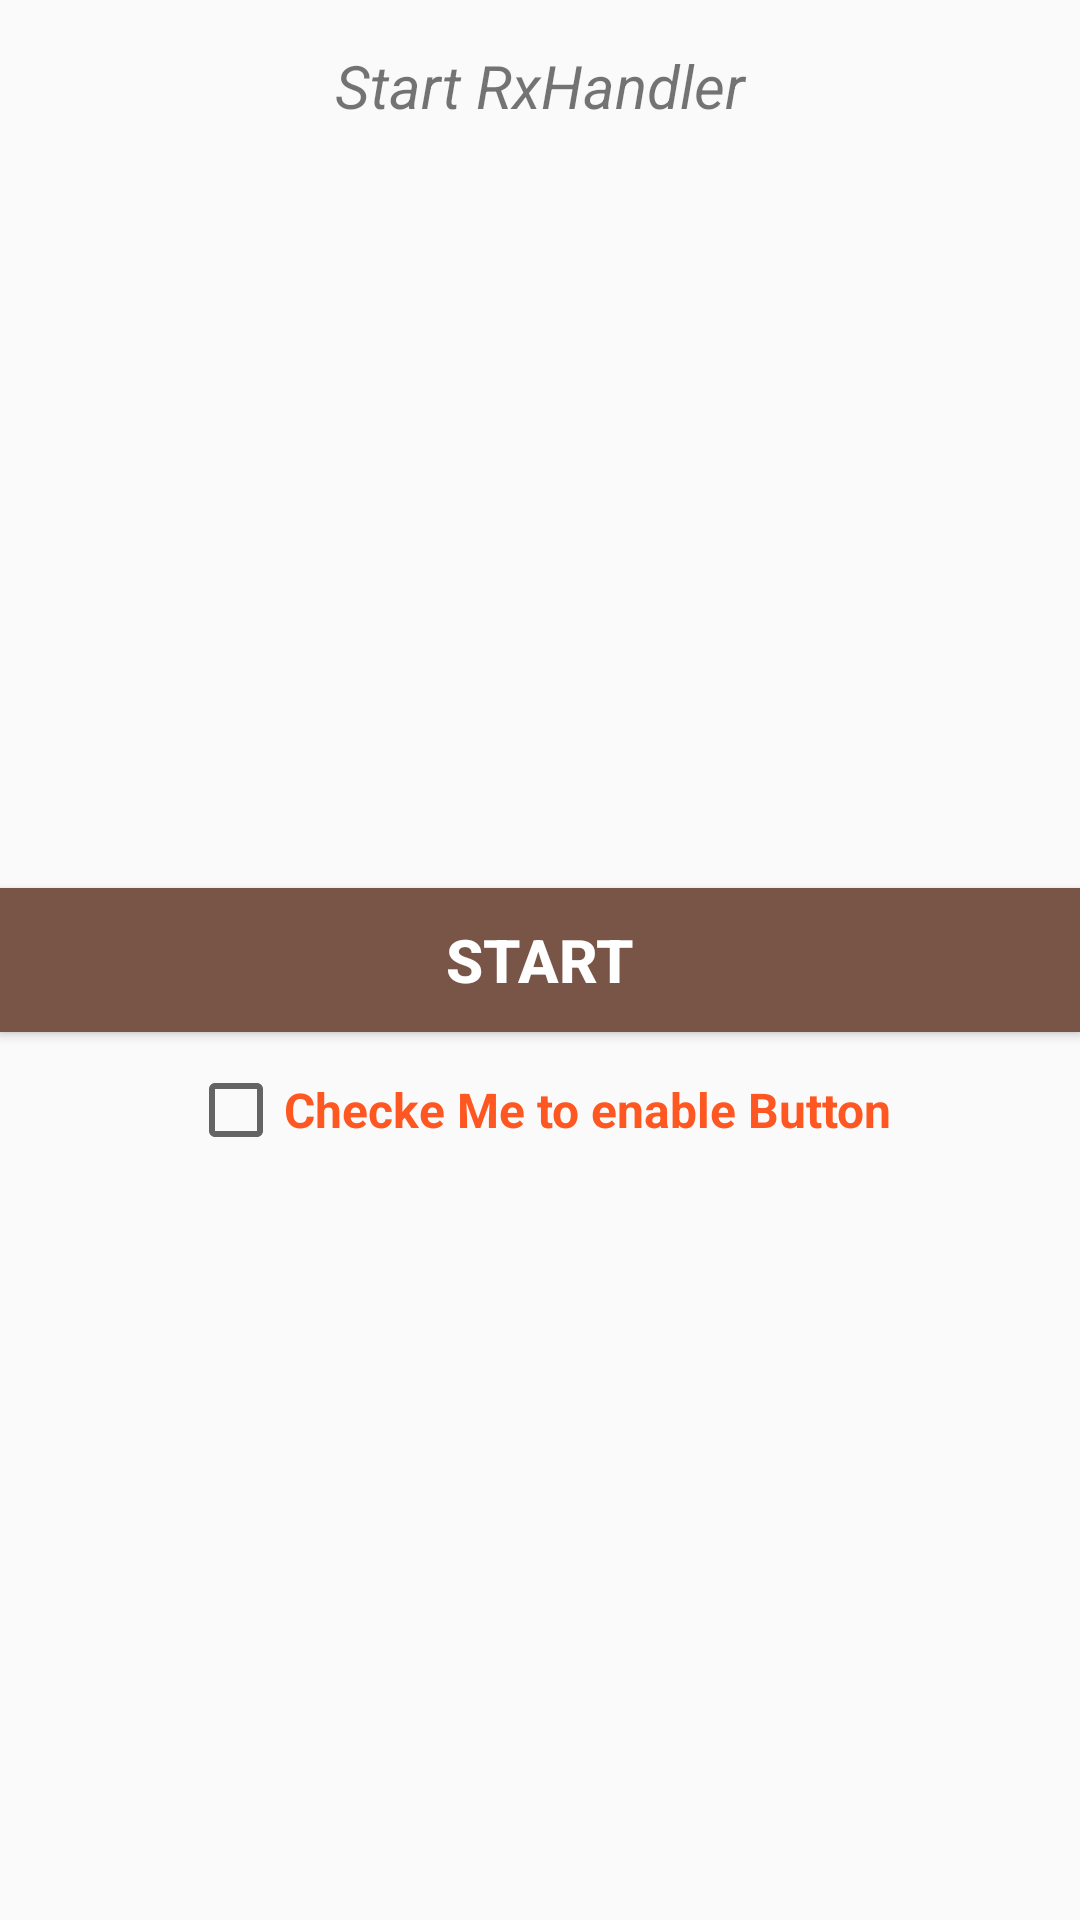

Android layout source for this screen:
<!-- AndroidManifest.xml: application theme AppTheme -->
<!-- res/layout/fragment_rx_handlerfragment.xml -->
<FrameLayout xmlns:android="http://schemas.android.com/apk/res/android"
    xmlns:tools="http://schemas.android.com/tools"
    android:layout_width="match_parent"
    android:layout_height="match_parent"
    tools:context="com.soussidev.kotlin.rx_java2_soussidev.RxHandlerfragment">

    
    <TextView
        android:layout_width="match_parent"
        android:layout_height="wrap_content"
        android:textStyle="italic"
        android:textSize="20dp"
        android:gravity="center"
        android:layout_marginTop="15dp"
        android:text="Start RxHandler" />

    <Button
        android:id="@+id/btn_rxhandler"
        style="@style/AppTheme.RaisedButton.Accent"
        android:layout_width="match_parent"
        android:layout_height="wrap_content"
        android:background="@color/color_primary"
        android:elevation="9dp"
        android:textSize="20dp"
        android:textStyle="bold"
        android:layout_gravity="center_vertical"
        android:text="Start" />

    <CheckBox
        android:layout_gravity="center_vertical|center_horizontal"
        android:layout_marginTop="50dp"
        android:id="@+id/checkboxbinding"
        android:textSize="16dp"
        android:textStyle="bold"
        android:textColor="@color/color_accent2"
        android:layout_width="wrap_content"
        android:layout_height="wrap_content"
        android:text="Checke Me to enable Button" />

</FrameLayout>
<!-- resources referenced by this layout -->
<resources>
  <color name="color_accent2">#FF5722</color>
  <color name="color_primary">#795548</color>
  <style name="AppTheme.RaisedButton.Accent" parent="Widget.AppCompat.Button.Colored" />
  <style name="AppTheme" parent="Theme.AppCompat.Light.NoActionBar">
          
          <item name="colorPrimary">@color/colorPrimary</item>
          <item name="colorPrimaryDark">@color/colorPrimaryDark</item>
          <item name="colorAccent">@color/colorAccent</item>
      </style>
  <color name="colorPrimary">#3F51B5</color>
  <color name="colorPrimaryDark">#303F9F</color>
  <color name="colorAccent">#FF4081</color>
</resources>
